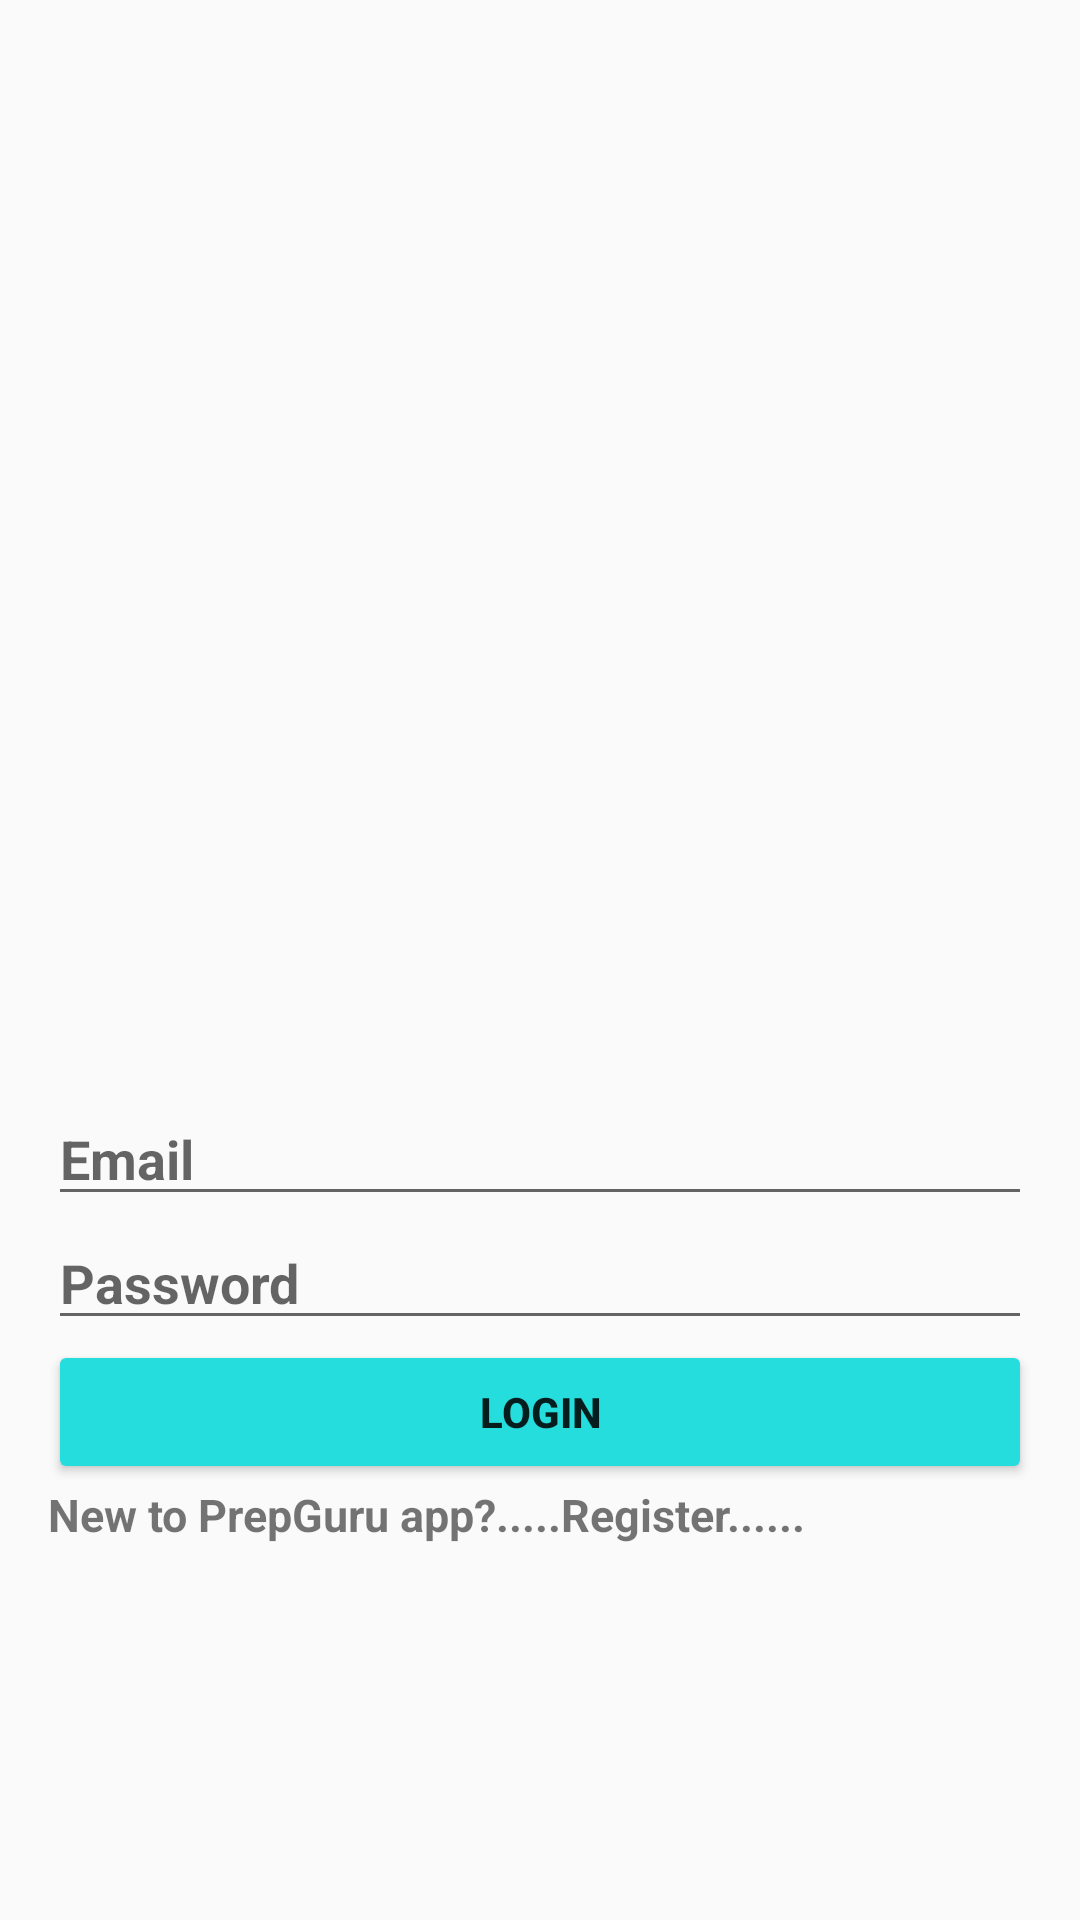

Layout XML and referenced resources for this Android screen:
<!-- AndroidManifest.xml: application theme Theme.PrepGuru -->
<!-- res/layout/activity_login.xml -->
<androidx.appcompat.widget.LinearLayoutCompat
    xmlns:android="http://schemas.android.com/apk/res/android"
    xmlns:app="http://schemas.android.com/apk/res-auto"
    xmlns:tools="http://schemas.android.com/tools"
    android:layout_width="match_parent"
    android:layout_height="match_parent"
    android:orientation="vertical"
    android:padding="16dp">


    <EditText
        android:id="@+id/emailEditText"
        android:layout_width="match_parent"
        android:layout_height="wrap_content"
        android:layout_marginTop="348dp"
        android:hint="Email"
        android:inputType="textEmailAddress"
        android:textStyle="bold"
        tools:layout_editor_absoluteX="36dp"
        tools:layout_editor_absoluteY="394dp" />

    <EditText
        android:id="@+id/passwordEditText"
        android:layout_width="match_parent"
        android:layout_height="wrap_content"
        android:layout_below="@id/emailEditText"
        android:hint="Password"
        android:inputType="textPassword"
        android:textStyle="bold"
        tools:layout_editor_absoluteX="55dp"
        tools:layout_editor_absoluteY="439dp" />

    <Button
        android:id="@+id/loginButton"
        android:layout_width="match_parent"
        android:layout_height="wrap_content"
        android:layout_below="@id/passwordEditText"
        android:backgroundTint="@color/teal_200"
        android:text="Login"
        android:textStyle="bold"
        tools:layout_editor_absoluteX="8dp"
        tools:layout_editor_absoluteY="545dp" />

    <TextView
        android:id="@+id/registerTextView"
        android:layout_width="wrap_content"
        android:layout_height="wrap_content"
        android:layout_below="@id/loginButton"
        android:text="New to PrepGuru app?.....Register......"
        android:textSize="15dp"
        android:textStyle="bold"
        tools:layout_editor_absoluteX="0dp"
        tools:layout_editor_absoluteY="621dp" />

</androidx.appcompat.widget.LinearLayoutCompat>
<!-- resources referenced by this layout -->
<resources>
  <color name="teal_200">#26DDDD</color>
  <style name="Theme.PrepGuru" parent="Base.Theme.PrepGuru" />
  <style name="Base.Theme.PrepGuru" parent="Theme.AppCompat.Light.NoActionBar">
          <item name="colorPrimary">@color/teal_200</item>
          
          
      </style>
</resources>
